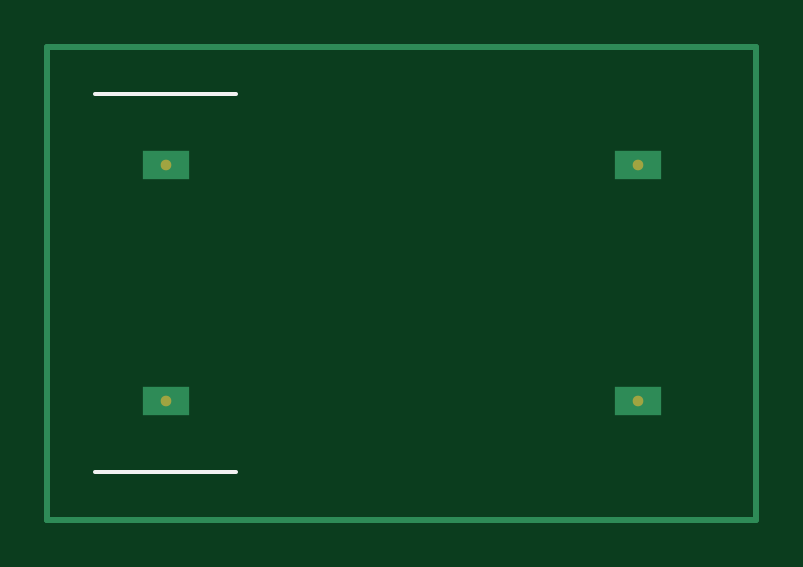
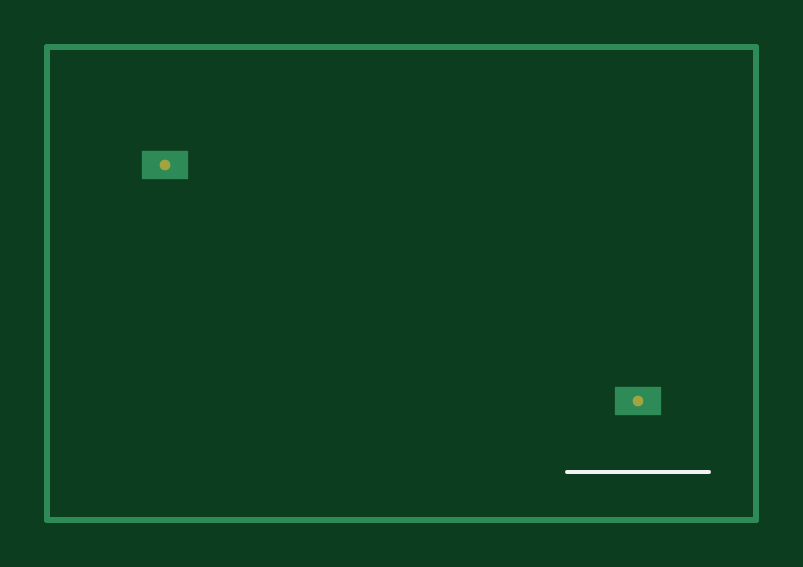
Circuit board: 9 layer files. Board 30.0 x 20.0 mm.
- bottom_copper: board.GBL (295 bytes)
- bottom_silk: board.GBO (123 bytes)
- paste: board.GBP (124 bytes)
- bottom_mask: board.GBS (129 bytes)
- outline: board.GM1 (163 bytes)
- top_copper: board.GTL (348 bytes)
- top_silk: board.GTO (167 bytes)
- paste: board.GTP (168 bytes)
- top_mask: board.GTS (173 bytes)

=== bottom_copper: board.GBL ===
%FSLAX46Y46*%
%MOMM*%
%TF.FileFunction,Copper,L2,Bot*%
%TF.GenerationSoftware,Altium Limited,Altium Designer,24.0*%
%ADD10C,0.250000*%
%ADD11R,2.000000X1.200000*%
D10*
X0Y0D02*
X30000000Y0D01*
X30000000Y20000000D01*
X0Y20000000D01*
X0Y0D01*
D11*
X5000000Y5000000D03*
X25000000Y15000000D03*
M02*

=== bottom_silk: board.GBO ===
%FSLAX46Y46*%
%MOMM*%
%TF.FileFunction,Legend,Bot*%
%ADD10C,0.150000*%
D10*
X2000000Y2000000D02*
X8000000Y2000000D01*
M02*

=== paste: board.GBP ===
%FSLAX46Y46*%
%MOMM*%
%TF.FileFunction,Paste,Bot*%
%ADD10C,1.500000*%
D10*
X5000000Y5000000D03*
X25000000Y15000000D03*
M02*

=== bottom_mask: board.GBS ===
%FSLAX46Y46*%
%MOMM*%
%TF.FileFunction,Soldermask,Bot*%
%ADD10C,0.450000*%
D10*
X5000000Y5000000D03*
X25000000Y15000000D03*
M02*

=== outline: board.GM1 ===
%FSLAX46Y46*%
%MOMM*%
%TF.FileFunction,Profile,NP*%
%ADD10C,0.100000*%
D10*
X0Y0D02*
X0Y0D01*
X30000000Y0D01*
X30000000Y20000000D01*
X0Y20000000D01*
X0Y0D01*
M02*

=== top_copper: board.GTL ===
%FSLAX46Y46*%
%MOMM*%
%TF.FileFunction,Copper,L1,Top*%
%TF.GenerationSoftware,Altium Limited,Altium Designer,24.0*%
%ADD10C,0.250000*%
%ADD11R,2.000000X1.200000*%
D10*
X0Y0D02*
X0Y0D01*
X30000000Y0D01*
X30000000Y20000000D01*
X0Y20000000D01*
X0Y0D01*
D11*
X5000000Y5000000D03*
X25000000Y5000000D03*
X5000000Y15000000D03*
X25000000Y15000000D03*
M02*

=== top_silk: board.GTO ===
%FSLAX46Y46*%
%MOMM*%
%TF.FileFunction,Legend,Top*%
%ADD10C,0.150000*%
D10*
X2000000Y2000000D02*
X8000000Y2000000D01*
X2000000Y18000000D02*
X8000000Y18000000D01*
M02*

=== paste: board.GTP ===
%FSLAX46Y46*%
%MOMM*%
%TF.FileFunction,Paste,Top*%
%ADD10C,1.500000*%
D10*
X5000000Y5000000D03*
X25000000Y5000000D03*
X5000000Y15000000D03*
X25000000Y15000000D03*
M02*

=== top_mask: board.GTS ===
%FSLAX46Y46*%
%MOMM*%
%TF.FileFunction,Soldermask,Top*%
%ADD10C,0.450000*%
D10*
X5000000Y5000000D03*
X25000000Y5000000D03*
X5000000Y15000000D03*
X25000000Y15000000D03*
M02*
